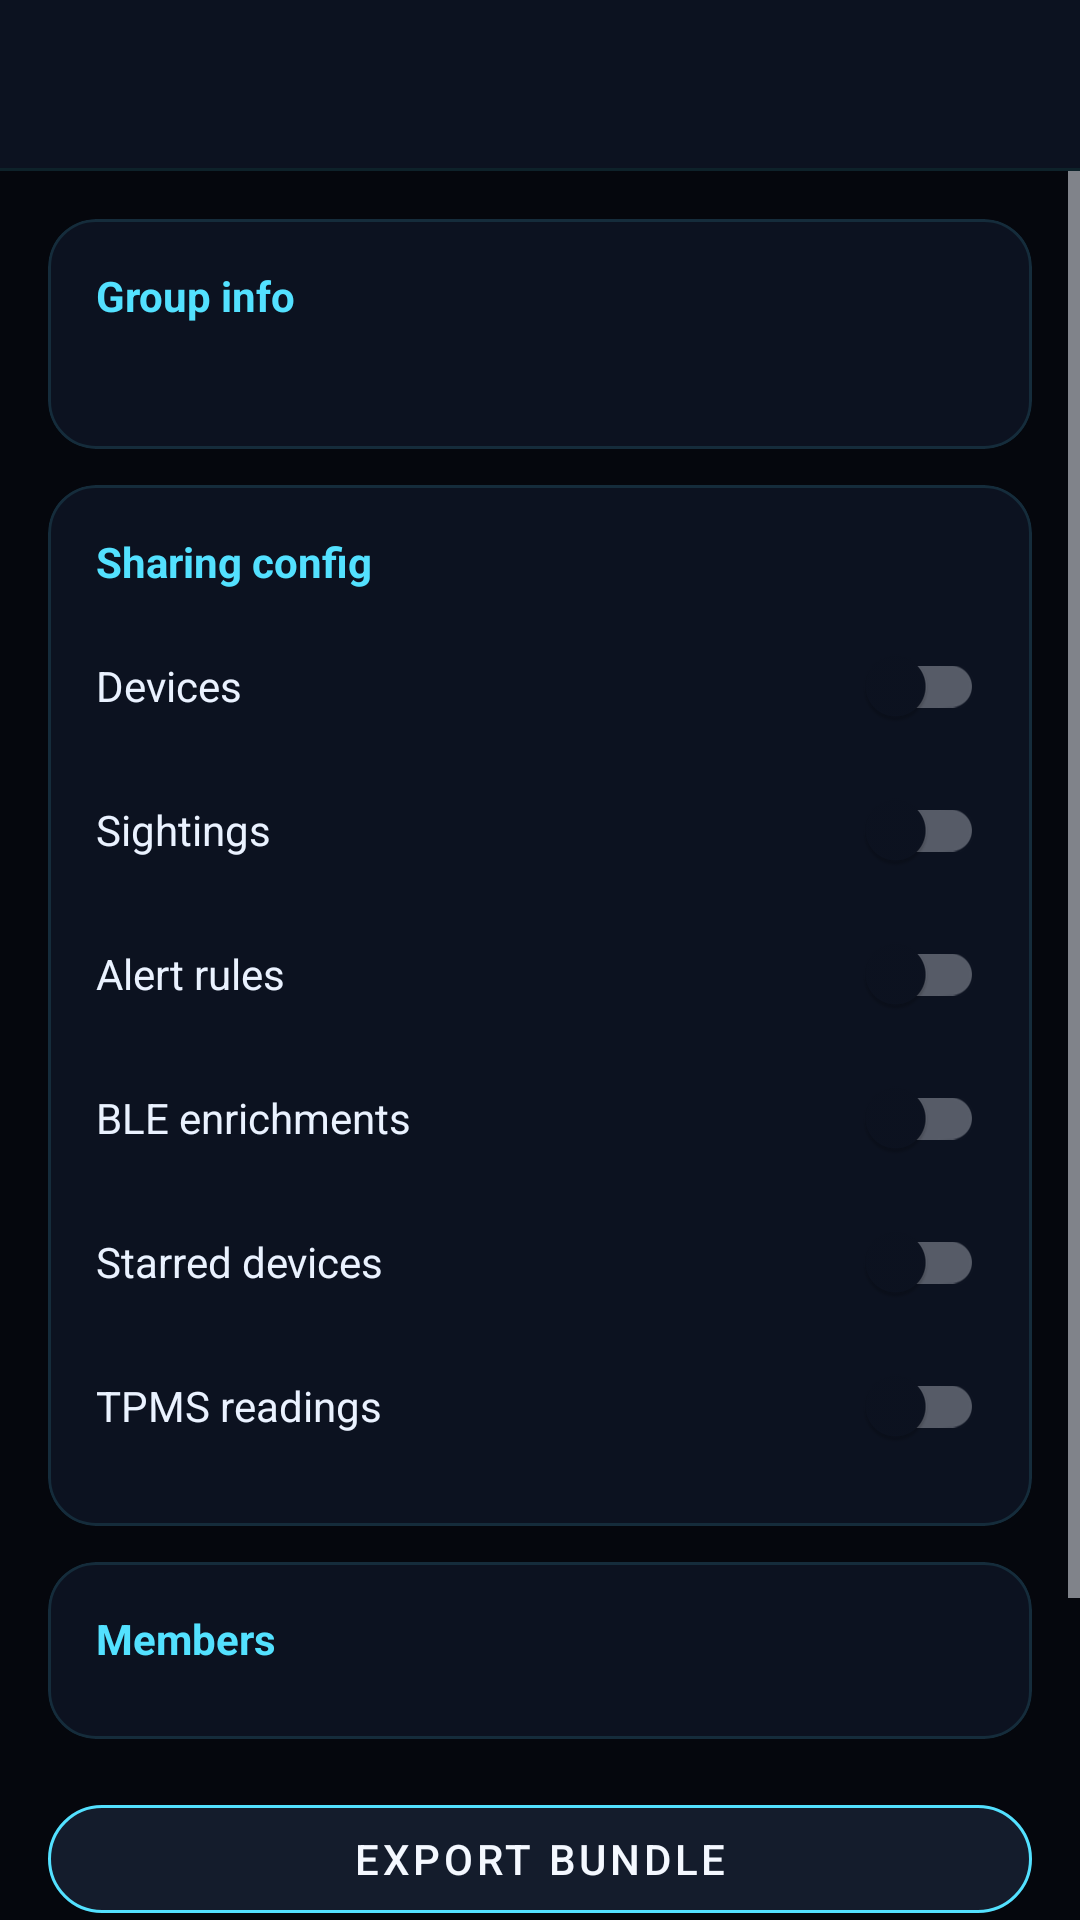

This screen was rendered from an Android layout file. Write that file and the resources it references.
<!-- AndroidManifest.xml: application theme Theme.ThingAlert -->
<!-- res/layout/activity_affinity_group_detail.xml -->
<?xml version="1.0" encoding="utf-8"?>
<LinearLayout xmlns:android="http://schemas.android.com/apk/res/android"
  xmlns:app="http://schemas.android.com/apk/res-auto"
  android:layout_width="match_parent"
  android:layout_height="match_parent"
  android:background="@color/thingalert_background"
  android:orientation="vertical">

  <com.google.android.material.appbar.MaterialToolbar
    android:id="@+id/toolbar"
    android:layout_width="match_parent"
    android:layout_height="wrap_content"
    android:background="@color/thingalert_surface"
    android:elevation="0dp"
    android:theme="@style/ThemeOverlay.MaterialComponents.Dark.ActionBar"
    app:navigationIconTint="@color/thingalert_secondary"
    app:titleTextColor="@color/thingalert_on_surface" />

  <View
    android:layout_width="match_parent"
    android:layout_height="1dp"
    android:background="@color/thingalert_stroke_soft" />

  <ScrollView
    android:layout_width="match_parent"
    android:layout_height="match_parent"
    android:id="@+id/scrollView">

    <LinearLayout
      android:layout_width="match_parent"
      android:layout_height="wrap_content"
      android:orientation="vertical"
      android:padding="16dp">

      <com.google.android.material.card.MaterialCardView
        android:layout_width="match_parent"
        android:layout_height="wrap_content"
        app:cardBackgroundColor="@color/thingalert_surface"
        app:cardCornerRadius="16dp"
        app:cardElevation="0dp"
        app:strokeColor="@color/thingalert_stroke_soft"
        app:strokeWidth="1dp">

        <LinearLayout
          android:layout_width="match_parent"
          android:layout_height="wrap_content"
          android:orientation="vertical"
          android:padding="16dp">

          <TextView
            android:layout_width="wrap_content"
            android:layout_height="wrap_content"
            android:text="@string/group_info"
            android:textColor="@color/thingalert_secondary"
            android:textStyle="bold" />

          <TextView
            android:id="@+id/groupDetailInfo"
            android:layout_width="match_parent"
            android:layout_height="wrap_content"
            android:layout_marginTop="8dp"
            android:textColor="@color/thingalert_on_background"
            android:textSize="13sp" />
        </LinearLayout>
      </com.google.android.material.card.MaterialCardView>

      <com.google.android.material.card.MaterialCardView
        android:layout_width="match_parent"
        android:layout_height="wrap_content"
        android:layout_marginTop="12dp"
        app:cardBackgroundColor="@color/thingalert_surface"
        app:cardCornerRadius="16dp"
        app:cardElevation="0dp"
        app:strokeColor="@color/thingalert_stroke_soft"
        app:strokeWidth="1dp">

        <LinearLayout
          android:layout_width="match_parent"
          android:layout_height="wrap_content"
          android:orientation="vertical"
          android:padding="16dp">

          <TextView
            android:layout_width="wrap_content"
            android:layout_height="wrap_content"
            android:text="@string/sharing_config"
            android:textColor="@color/thingalert_secondary"
            android:textStyle="bold" />

          <com.google.android.material.switchmaterial.SwitchMaterial
            android:id="@+id/shareDevices"
            android:layout_width="match_parent"
            android:layout_height="wrap_content"
            android:layout_marginTop="8dp"
            android:text="@string/share_devices"
            android:textColor="@color/thingalert_on_background" />

          <com.google.android.material.switchmaterial.SwitchMaterial
            android:id="@+id/shareSightings"
            android:layout_width="match_parent"
            android:layout_height="wrap_content"
            android:text="@string/share_sightings"
            android:textColor="@color/thingalert_on_background" />

          <com.google.android.material.switchmaterial.SwitchMaterial
            android:id="@+id/shareAlertRules"
            android:layout_width="match_parent"
            android:layout_height="wrap_content"
            android:text="@string/share_alert_rules"
            android:textColor="@color/thingalert_on_background" />

          <com.google.android.material.switchmaterial.SwitchMaterial
            android:id="@+id/shareEnrichments"
            android:layout_width="match_parent"
            android:layout_height="wrap_content"
            android:text="@string/share_enrichments"
            android:textColor="@color/thingalert_on_background" />

          <com.google.android.material.switchmaterial.SwitchMaterial
            android:id="@+id/shareStarred"
            android:layout_width="match_parent"
            android:layout_height="wrap_content"
            android:text="@string/share_starred"
            android:textColor="@color/thingalert_on_background" />

          <com.google.android.material.switchmaterial.SwitchMaterial
            android:id="@+id/shareTpms"
            android:layout_width="match_parent"
            android:layout_height="wrap_content"
            android:text="@string/share_tpms"
            android:textColor="@color/thingalert_on_background" />
        </LinearLayout>
      </com.google.android.material.card.MaterialCardView>

      <com.google.android.material.card.MaterialCardView
        android:layout_width="match_parent"
        android:layout_height="wrap_content"
        android:layout_marginTop="12dp"
        app:cardBackgroundColor="@color/thingalert_surface"
        app:cardCornerRadius="16dp"
        app:cardElevation="0dp"
        app:strokeColor="@color/thingalert_stroke_soft"
        app:strokeWidth="1dp">

        <LinearLayout
          android:layout_width="match_parent"
          android:layout_height="wrap_content"
          android:orientation="vertical"
          android:padding="16dp">

          <TextView
            android:layout_width="wrap_content"
            android:layout_height="wrap_content"
            android:text="@string/group_members"
            android:textColor="@color/thingalert_secondary"
            android:textStyle="bold" />

          <androidx.recyclerview.widget.RecyclerView
            android:id="@+id/membersList"
            android:layout_width="match_parent"
            android:layout_height="wrap_content"
            android:layout_marginTop="8dp"
            android:nestedScrollingEnabled="false" />
        </LinearLayout>
      </com.google.android.material.card.MaterialCardView>

      <com.google.android.material.button.MaterialButton
        android:id="@+id/exportBundleButton"
        style="@style/ThingAlertSecondaryButton"
        android:layout_width="match_parent"
        android:layout_height="wrap_content"
        android:layout_marginTop="16dp"
        android:text="@string/export_bundle" />

      <com.google.android.material.button.MaterialButton
        android:id="@+id/shareGroupKeyButton"
        style="@style/ThingAlertSecondaryButton"
        android:layout_width="match_parent"
        android:layout_height="wrap_content"
        android:layout_marginTop="8dp"
        android:text="@string/share_group_key" />

      <com.google.android.material.button.MaterialButton
        android:id="@+id/deleteGroupButton"
        style="@style/ThingAlertSecondaryButton"
        android:layout_width="match_parent"
        android:layout_height="wrap_content"
        android:layout_marginTop="8dp"
        android:text="@string/delete_group"
        android:textColor="@color/thingalert_error" />
    </LinearLayout>
  </ScrollView>
</LinearLayout>
<!-- resources referenced by this layout -->
<resources>
  <color name="thingalert_background">#05070D</color>
  <color name="thingalert_error">#FF5252</color>
  <color name="thingalert_on_background">#EAF2FF</color>
  <color name="thingalert_on_surface">#F4F8FF</color>
  <color name="thingalert_secondary">#53E1FF</color>
  <color name="thingalert_stroke_soft">#1F53E1FF</color>
  <color name="thingalert_surface">#0C1220</color>
  <string name="delete_group">Delete group</string>
  <string name="export_bundle">Export bundle</string>
  <string name="group_info">Group info</string>
  <string name="group_members">Members</string>
  <string name="share_alert_rules">Alert rules</string>
  <string name="share_devices">Devices</string>
  <string name="share_enrichments">BLE enrichments</string>
  <string name="share_group_key">Share group key</string>
  <string name="share_sightings">Sightings</string>
  <string name="share_starred">Starred devices</string>
  <string name="share_tpms">TPMS readings</string>
  <string name="sharing_config">Sharing config</string>
  <style name="ThingAlertSecondaryButton" parent="Widget.MaterialComponents.Button.OutlinedButton">
      <item name="android:textColor">@color/thingalert_on_surface</item>
      <item name="backgroundTint">@color/thingalert_surface_variant</item>
      <item name="strokeColor">@color/thingalert_secondary</item>
      <item name="strokeWidth">1dp</item>
      <item name="cornerRadius">18dp</item>
      <item name="elevation">0dp</item>
      <item name="rippleColor">@color/thingalert_secondary</item>
    </style>
  <color name="thingalert_surface_variant">#141C2C</color>
  <color name="thingalert_primary">#1594FF</color>
  <color name="thingalert_primary_variant">#0A4FDE</color>
  <color name="thingalert_secondary_variant">#1489FF</color>
  <color name="thingalert_on_primary">#F7FBFF</color>
  <color name="thingalert_on_secondary">#031019</color>
  <style name="ThingAlertTextInputStyle" parent="Widget.MaterialComponents.TextInputLayout.OutlinedBox">
      <item name="boxBackgroundColor">@color/thingalert_surface_variant</item>
      <item name="boxStrokeColor">@color/thingalert_secondary</item>
      <item name="boxStrokeWidth">1dp</item>
      <item name="boxStrokeWidthFocused">2dp</item>
      <item name="hintTextColor">@color/thingalert_secondary</item>
    </style>
  <style name="ThingAlertSpinnerStyle" parent="Widget.AppCompat.Spinner.Underlined">
      <item name="android:backgroundTint">@color/thingalert_secondary</item>
      <item name="android:popupBackground">@color/thingalert_surface_variant</item>
    </style>
</resources>
